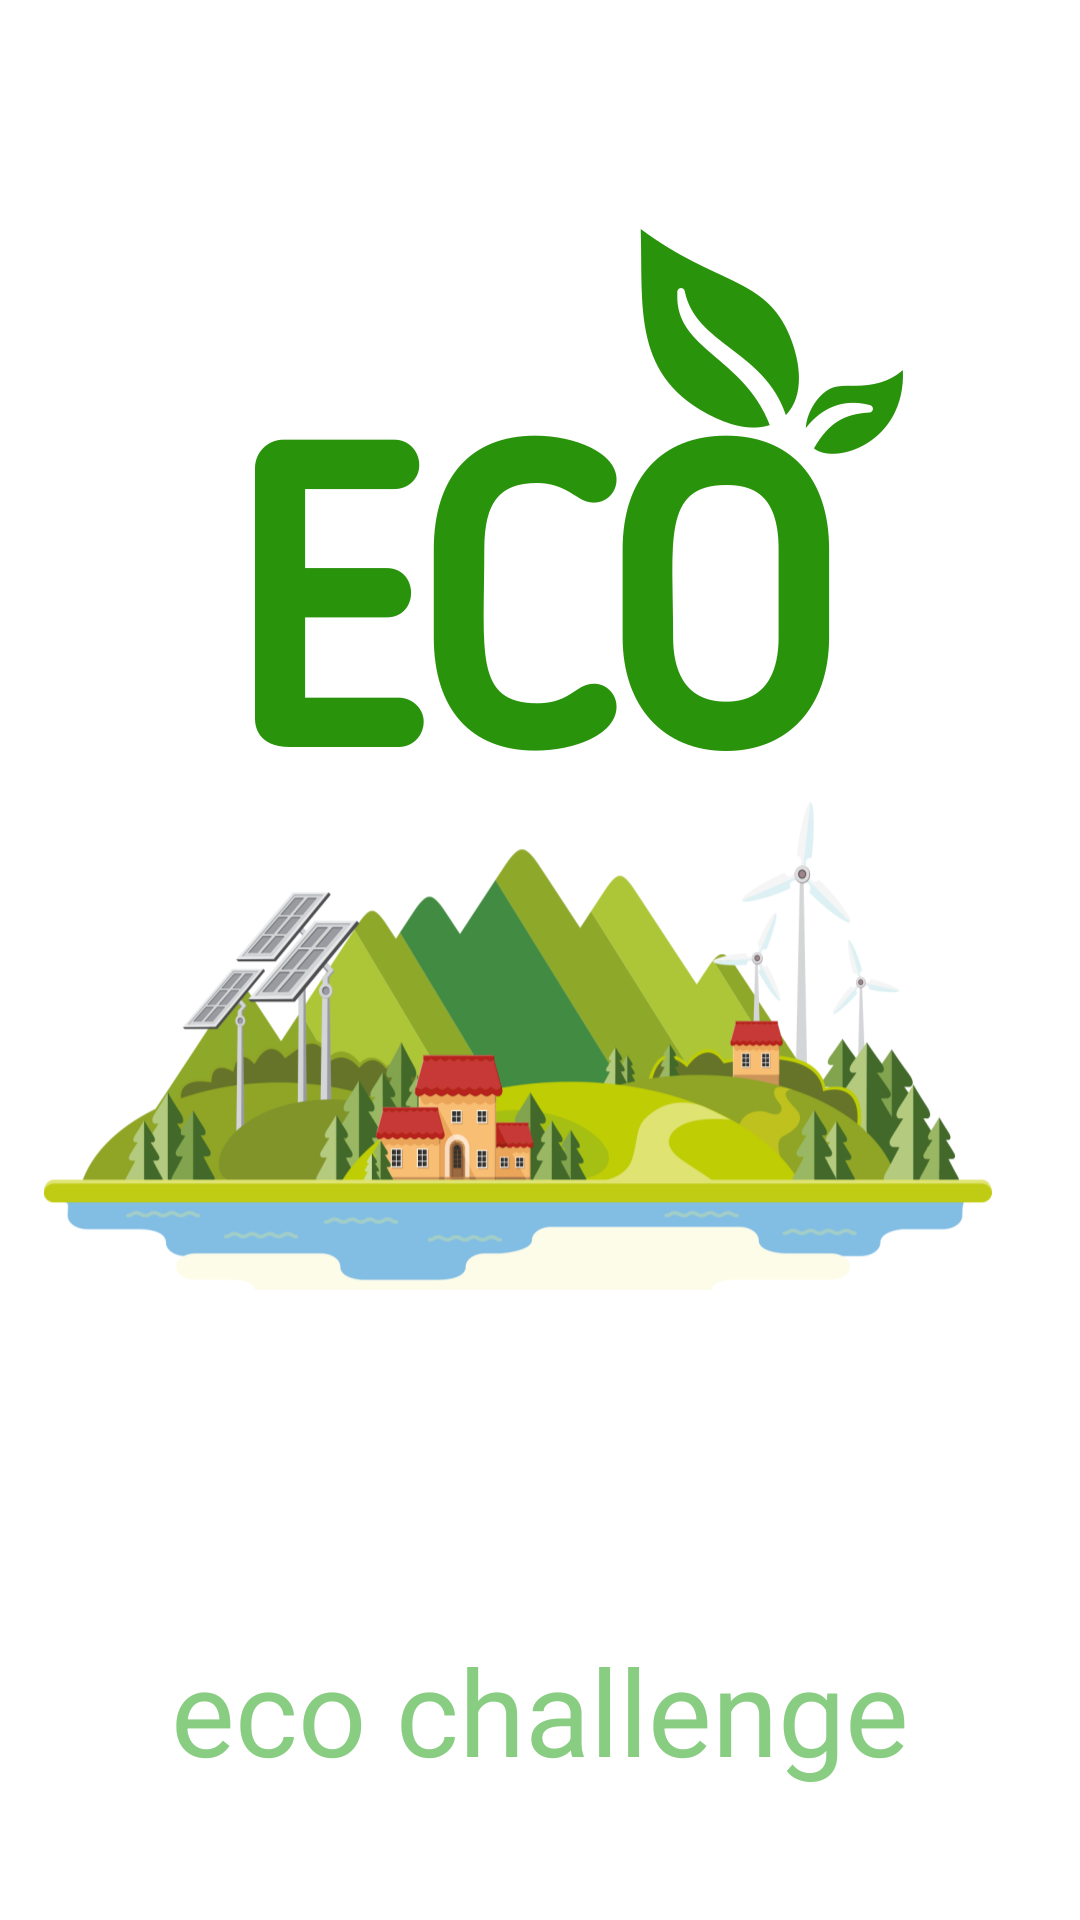

Write the Android layout XML for this screen, with the resource values it uses.
<!-- AndroidManifest.xml: application theme Theme.MyGreenC -->
<!-- res/layout/activity_first.xml -->
<?xml version="1.0" encoding="utf-8"?>
<androidx.constraintlayout.widget.ConstraintLayout xmlns:android="http://schemas.android.com/apk/res/android"
    xmlns:app="http://schemas.android.com/apk/res-auto"
    xmlns:tools="http://schemas.android.com/tools"
    android:layout_width="match_parent"
    android:layout_height="match_parent"
    tools:context=".first">
    <ImageView
        android:id="@+id/imageView"
        android:layout_width="wrap_content"
        android:layout_height="500dp"
        android:src="@drawable/ecoin"
        app:layout_constraintEnd_toEndOf="parent"
        app:layout_constraintHorizontal_bias="1.0"
        app:layout_constraintStart_toStartOf="parent"
        app:layout_constraintTop_toTopOf="parent" />

    <TextView
        android:id="@+id/soo"
        android:layout_width="wrap_content"
        android:layout_height="wrap_content"
        android:text="eco challenge"
        android:textColor="#88CD82"
        android:textSize="40dp"
        app:layout_constraintBottom_toBottomOf="parent"
        app:layout_constraintEnd_toEndOf="parent"
        app:layout_constraintStart_toStartOf="parent"
        app:layout_constraintTop_toBottomOf="@+id/imageView" />

</androidx.constraintlayout.widget.ConstraintLayout>
<!-- resources referenced by this layout -->
<resources>
  <!-- drawable ecoin: png bitmap (drawable, 165555 bytes) -->
  <style name="Theme.MyGreenC" parent="Theme.MaterialComponents.DayNight.DarkActionBar">
          
          <item name="colorPrimary">@color/purple_500</item>
          <item name="colorPrimaryVariant">@color/purple_700</item>
          <item name="colorOnPrimary">@color/white</item>
          
          <item name="colorSecondary">@color/teal_200</item>
          <item name="colorSecondaryVariant">@color/teal_700</item>
          <item name="colorOnSecondary">@color/black</item>
          
          <item name="android:statusBarColor">?attr/colorPrimaryVariant</item>
          
      </style>
  <color name="purple_500">#3CB371</color>
  <color name="purple_700">#FF3700B3</color>
  <color name="white">#FFFFFFFF</color>
  <color name="teal_200">#FF03DAC5</color>
  <color name="teal_700">#FF018786</color>
  <color name="black">#FF000000</color>
</resources>
